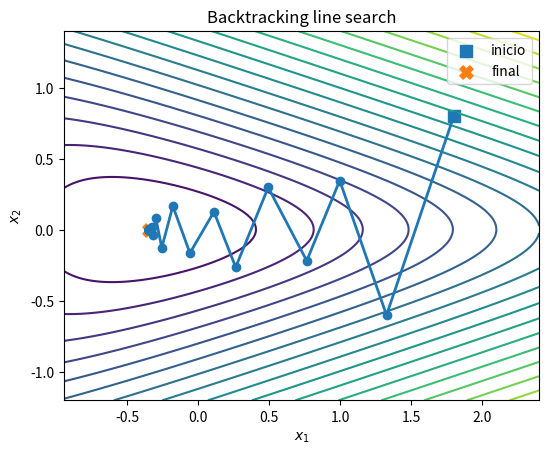

This chart was generated by the following Python code:
import numpy as np
import matplotlib.pyplot as plt

def f(x):
    x1, x2 = x
    return np.exp(x1 + 3*x2 - 0.1) + np.exp(x1 - 3*x2 - 0.1) + np.exp(-x1 - 0.1)

def grad_f(x):
    x1, x2 = x
    e1 = np.exp(x1 + 3*x2 - 0.1)
    e2 = np.exp(x1 - 3*x2 - 0.1)
    e3 = np.exp(-x1 - 0.1)
    df_dx1 = e1 + e2 - e3
    df_dx2 = 3*e1 - 3*e2
    return np.array([df_dx1, df_dx2], dtype=float)

#Backtracking line search
def backtracking(x, p, c=1e-4, rho=0.5, t0=1.0, max_backtracks=50):
    #Busca t tal que: f(x + t p) <= f(x) + c t grad(x)^T p
    t = t0
    fx = f(x)
    g = grad_f(x)
    gp = np.dot(g, p)  # g^T p (debe ser negativo si p es descenso)

    # Si por alguna razón p no es dirección de descenso, se hace p=-g
    if gp >= 0:
        p = -g
        gp = np.dot(g, p)

    for _ in range(max_backtracks):
        if f(x + t*p) <= fx + c*t*gp:
            return t
        t *= rho

    return t  # si no encontró, regresa el t chiquito que quedó

#Gradient descent con backtracking
def gd_backtracking(x0, max_iter=50, eps=1e-6, c=1e-4, rho=0.5, t0=1.0):
    x = np.array(x0, dtype=float)
    path = [x.copy()]
    steps = []

    for k in range(max_iter):
        g = grad_f(x)
        gnorm = np.linalg.norm(g)
        if gnorm < eps:
            break

        p = -g
        t = backtracking(x, p, c=c, rho=rho, t0=t0)
        x = x + t*p

        path.append(x.copy())
        steps.append(t)

    return np.array(path), np.array(steps)

#Contornos + trayectoria
def plot_contornos_y_pasos(path, margin=0.6):
    x1_min, x1_max = path[:,0].min()-margin, path[:,0].max()+margin
    x2_min, x2_max = path[:,1].min()-margin, path[:,1].max()+margin

    x1 = np.linspace(x1_min, x1_max, 400)
    x2 = np.linspace(x2_min, x2_max, 300)
    X1, X2 = np.meshgrid(x1, x2)

    Z = np.exp(X1 + 3*X2 - 0.1) + np.exp(X1 - 3*X2 - 0.1) + np.exp(-X1 - 0.1)

    plt.figure(figsize=(9,4.8))
    plt.contour(X1, X2, np.log(Z), levels=20)
    plt.plot(path[:,0], path[:,1], marker="o", linewidth=2)
    plt.scatter(path[0,0], path[0,1], s=70, marker="s", label="inicio")
    plt.scatter(path[-1,0], path[-1,1], s=90, marker="X", label="final")
    plt.gca().set_aspect("equal", adjustable="box")
    plt.xlabel("$x_1$")
    plt.ylabel("$x_2$")
    plt.title("Backtracking line search")
    plt.legend()
    plt.show()

#Prueba
if __name__ == "__main__":
    #np.random.seed(42)
    #x0 = np.random.uniform(-5, 5, size=2)
    x0=(1.8,0.8)
    path, steps = gd_backtracking(x0, max_iter=60, eps=1e-8, c=1e-4, rho=0.5, t0=1.0)

    print("Iteraciones:", len(path) - 1)
    print("Último punto:", path[-1])
    print("Último f(x):", f(path[-1]))
    if len(steps) > 0:
        print("Paso mínimo usado:", steps.min(), " | paso máximo usado:", steps.max())

    plot_contornos_y_pasos(path)